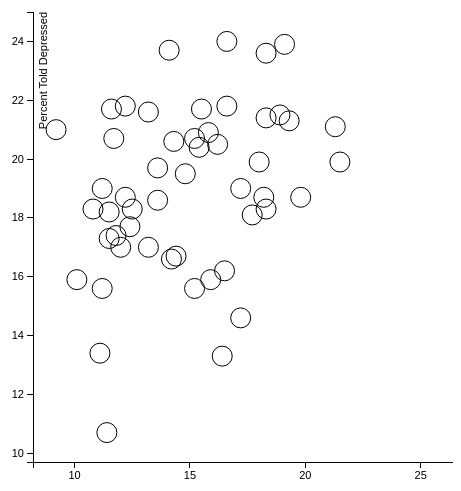
D3 v3 page, settled after 360 driven frames (6 s of simulated time); the page loaded 1 data file(s).


var margin = {top: 20, right: 20, bottom: 30, left: 40},
    width = 960 - margin.left - margin.right,
    height = 500 - margin.top - margin.bottom;

/* 
 * value accessor - returns the value to encode for a given data object.
 * scale - maps value to a visual display encoding, such as a pixel position.
 * map function - maps from data value to display value
 * axis - sets up axis
 */ 

// setup x 
var xValue = function(d) { return d.percent_below_poverty_level;}, // data -> value
    xScale = d3.scale.linear().range([0, width]), // value -> display
    xMap = function(d) { return xScale(xValue(d));}, // data -> display
    xAxis = d3.svg.axis().scale(xScale).orient("bottom");

// setup y
var yValue = function(d) { return d.percent_told_depressed;}, // data -> value
    yScale = d3.scale.linear().range([height, 0]), // value -> display
    yMap = function(d) { return yScale(yValue(d));}, // data -> display
    yAxis = d3.svg.axis().scale(yScale).orient("left");

// setup fill color
var cValue = function(d) { return d.state_abbr;},
    color = d3.scale.category10();

// add the graph canvas to the body of the webpage
var svg = d3.select("body").append("svg")
    .attr("width", 400 + margin.left + margin.right)
    .attr("height", height + margin.top + margin.bottom)
  .append("g")
    .attr("transform", "translate(" + margin.left + "," + margin.top + ")");

// add the tooltip area to the webpage
var tooltip = d3.select("body").append("div")
    .attr("class", "tooltip")
    .style("opacity", 0);

// load data
d3.csv("data/data.csv", function(error, data) {

  // change string (from CSV) into number format
  data.forEach(function(d) {
    d.percent_below_poverty_level = +d.percent_below_poverty_level;
    d.percent_told_depressed = +d.percent_told_depressed;
//    console.log(d);
  });

  // don't want dots overlapping axis, so add in buffer to data domain
  xScale.domain([d3.min(data, xValue)-1, d3.max(data, xValue)+1]);
  yScale.domain([d3.min(data, yValue)-1, d3.max(data, yValue)+1]);

  // x-axis
  svg.append("g")
      .attr("class", "x axis")
      .attr("transform", "translate(0," + height + ")")
      .call(xAxis)
    .append("text")
      .attr("class", "label")
      .attr("x", width)
      .attr("y", -6)
      .style("text-anchor", "end")
      .text("Percent Below Poverty Level");

  // y-axis
  svg.append("g")
      .attr("class", "y axis")
      .call(yAxis)
    .append("text")
      .attr("class", "label")
      .attr("transform", "rotate(-90)")
      .attr("y", 6)
      .attr("dy", ".71em")
      .style("text-anchor", "end")
      .text("Percent Told Depressed");

  // draw dots
  svg.selectAll(".dot")
      .data(data)
    .enter().append("circle")
      .attr("class", "dot")
      .attr("r", 10)
      .attr("cx", xMap)
      .attr("cy", yMap)
      /* .style("fill", function(d) { return color(cValue(d));})  */
      .style("fill", "none")
      .on("mouseover", function(d) {
          tooltip.transition()
               .duration(200)
               .style("opacity", .9);
          tooltip.html(d.state_name + "<br/> (" + xValue(d) 
	        + ", " + yValue(d) + ")")
               .style("left", (d3.event.pageX + 5) + "px")
               .style("top", (d3.event.pageY - 28) + "px");
      })
      .append("text")
	    /* .attr("dx", function(d){return -20}) */
	    .text(function(d){return d.state_abbr})
      .on("mouseout", function(d) {
          tooltip.transition()
               .duration(500)
               .style("opacity", 0);
      });

/* Create the text for each dot */
        svg.selectAll(".dot")
        .data(data)
        .enter()
        .append("text")
	    /* .attr("dx", function(d){return -20}) */
	    .text(function(d){return d.state_abbr})

  // draw legend
  var legend = svg.selectAll(".legend")
      .data(color.domain())
    .enter().append("g")
      .attr("class", "legend")
      .attr("transform", function(d, i) { return "translate(0," + i * 20 + ")"; });

  // draw legend colored rectangles
  legend.append("rect")
      .attr("x", width - 18)
      .attr("width", 18)
      .attr("height", 18)
      .style("fill", color);

  // draw legend text
  legend.append("text")
      .attr("x", width - 24)
      .attr("y", 9)
      .attr("dy", ".35em")
      .style("text-anchor", "end")
      .text(function(d) { return d;})
});



### data: data/data.csv
?state_id, state_abbr, state_name, percent_below_poverty_level, percent_told_depressed
1, AL, Alabama, 19.3, 21.3
2, AK, Alaska, 11.2, 15.6
4, AZ, Arizona, 18.2, 18.7
5, AR, Arkansas, 18.9, 21.5
6, CA, California, 16.4, 13.3
8, CO, Colorado, 12, 17
9, CT, Connecticut, 10.8, 18.3
10, DE, Delaware, 12.5, 18.3
11, DC, District of Columbia, 17.7, 18.1
12, FL, Florida, 16.5, 16.2
13, GA, Georgia, 18.3, 18.3
15, HI, Hawaii, 11.4, 10.7
16, ID, Idaho, 14.8, 19.5
17, IL, Illinois, 14.4, 16.7
18, IN, Indiana, 15.2, 20.7
19, IA, Iowa, 12.2, 18.7
20, KS, Kansas, 13.6, 18.6
21, KY, Kentucky, 19.1, 23.9
22, LA, Louisiana, 19.8, 18.7
23, ME, Maine, 14.1, 23.7
24, MD, Maryland, 10.1, 15.9
25, MA, Massachusetts, 11.6, 21.7
26, MI, Michigan, 16.2, 20.5
27, MN, Minnesota, 11.5, 18.2
28, MS, Mississippi, 21.5, 19.9
29, MO, Missouri, 15.5, 21.7
30, MT, Montana, 15.4, 20.4
31, NE, Nebraska, 12.4, 17.7
32, NV, Nevada, 15.2, 15.6
33, NH, New Hampshire, 9.2, 21
34, NJ, New Jersey, 11.1, 13.4
35, NM, New Mexico, 21.3, 21.1
36, NY, New York, 15.9, 15.9
37, NC, North Carolina, 17.2, 19
38, ND, North Dakota, 11.5, 17.3
39, OH, Ohio, 15.8, 20.9
40, OK, Oklahoma, 16.6, 21.8
41, OR, Oregon, 16.6, 24
42, PA, Pennsylvania, 13.6, 19.7
44, RI, Rhode Island, 14.3, 20.6
45, SC, South Carolina, 18, 19.9
46, SD, South Dakota, 14.2, 16.6
47, TN, Tennessee, 18.3, 21.4
48, TX, Texas, 17.2, 14.6
49, UT, Utah, 11.7, 20.7
50, VT, Vermont, 12.2, 21.8
51, VA, Virginia, 11.8, 17.4
53, WA, Washington, 13.2, 21.6
54, WV, West Virginia, 18.3, 23.6
55, WI, Wisconsin, 13.2, 17
56, WY, Wyoming, 11.2, 19
72, PR, Puerto Rico, 46.2, 18.5